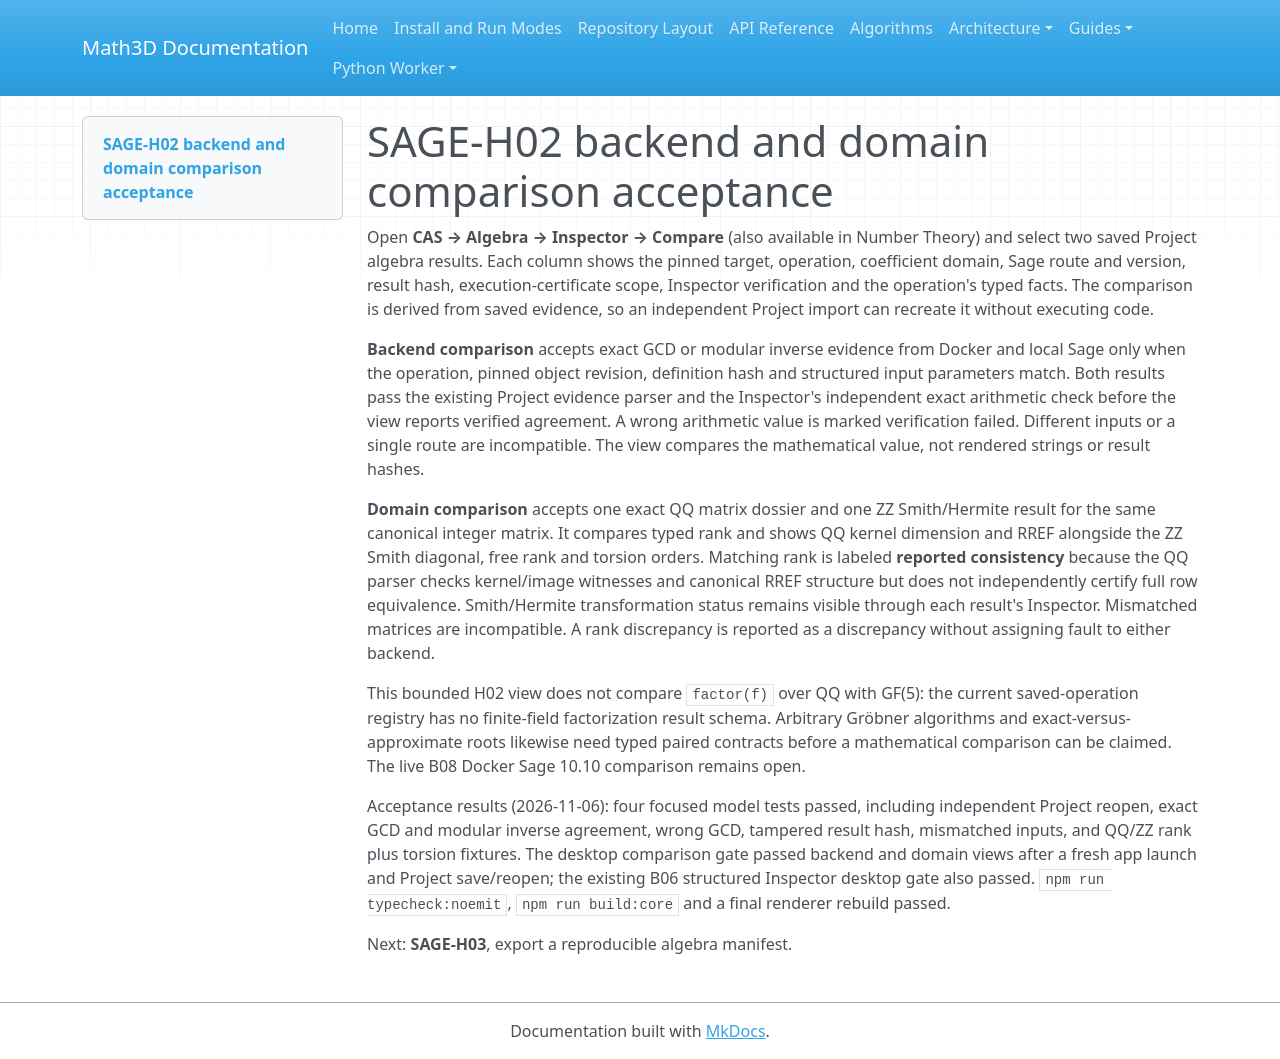

repository: expert10000/Math3D · page: evidence/sage-h02-backend-domain-comparison-2026-11-06/index.html · generator: mkdocs

# SAGE-H02 backend and domain comparison acceptance

Open **CAS → Algebra → Inspector → Compare** (also available in Number Theory) and select two saved Project algebra results. Each column shows the pinned target, operation, coefficient domain, Sage route and version, result hash, execution-certificate scope, Inspector verification and the operation's typed facts. The comparison is derived from saved evidence, so an independent Project import can recreate it without executing code.

**Backend comparison** accepts exact GCD or modular inverse evidence from Docker and local Sage only when the operation, pinned object revision, definition hash and structured input parameters match. Both results pass the existing Project evidence parser and the Inspector's independent exact arithmetic check before the view reports verified agreement. A wrong arithmetic value is marked verification failed. Different inputs or a single route are incompatible. The view compares the mathematical value, not rendered strings or result hashes.

**Domain comparison** accepts one exact QQ matrix dossier and one ZZ Smith/Hermite result for the same canonical integer matrix. It compares typed rank and shows QQ kernel dimension and RREF alongside the ZZ Smith diagonal, free rank and torsion orders. Matching rank is labeled **reported consistency** because the QQ parser checks kernel/image witnesses and canonical RREF structure but does not independently certify full row equivalence. Smith/Hermite transformation status remains visible through each result's Inspector. Mismatched matrices are incompatible. A rank discrepancy is reported as a discrepancy without assigning fault to either backend.

This bounded H02 view does not compare `factor(f)` over QQ with GF(5): the current saved-operation registry has no finite-field factorization result schema. Arbitrary Gröbner algorithms and exact-versus-approximate roots likewise need typed paired contracts before a mathematical comparison can be claimed. The live B08 Docker Sage 10.10 comparison remains open.

Acceptance results (2026-11-06): four focused model tests passed, including independent Project reopen, exact GCD and modular inverse agreement, wrong GCD, tampered result hash, mismatched inputs, and QQ/ZZ rank plus torsion fixtures. The desktop comparison gate passed backend and domain views after a fresh app launch and Project save/reopen; the existing B06 structured Inspector desktop gate also passed. `npm run typecheck:noemit`, `npm run build:core` and a final renderer rebuild passed.

Next: **SAGE-H03**, export a reproducible algebra manifest.
